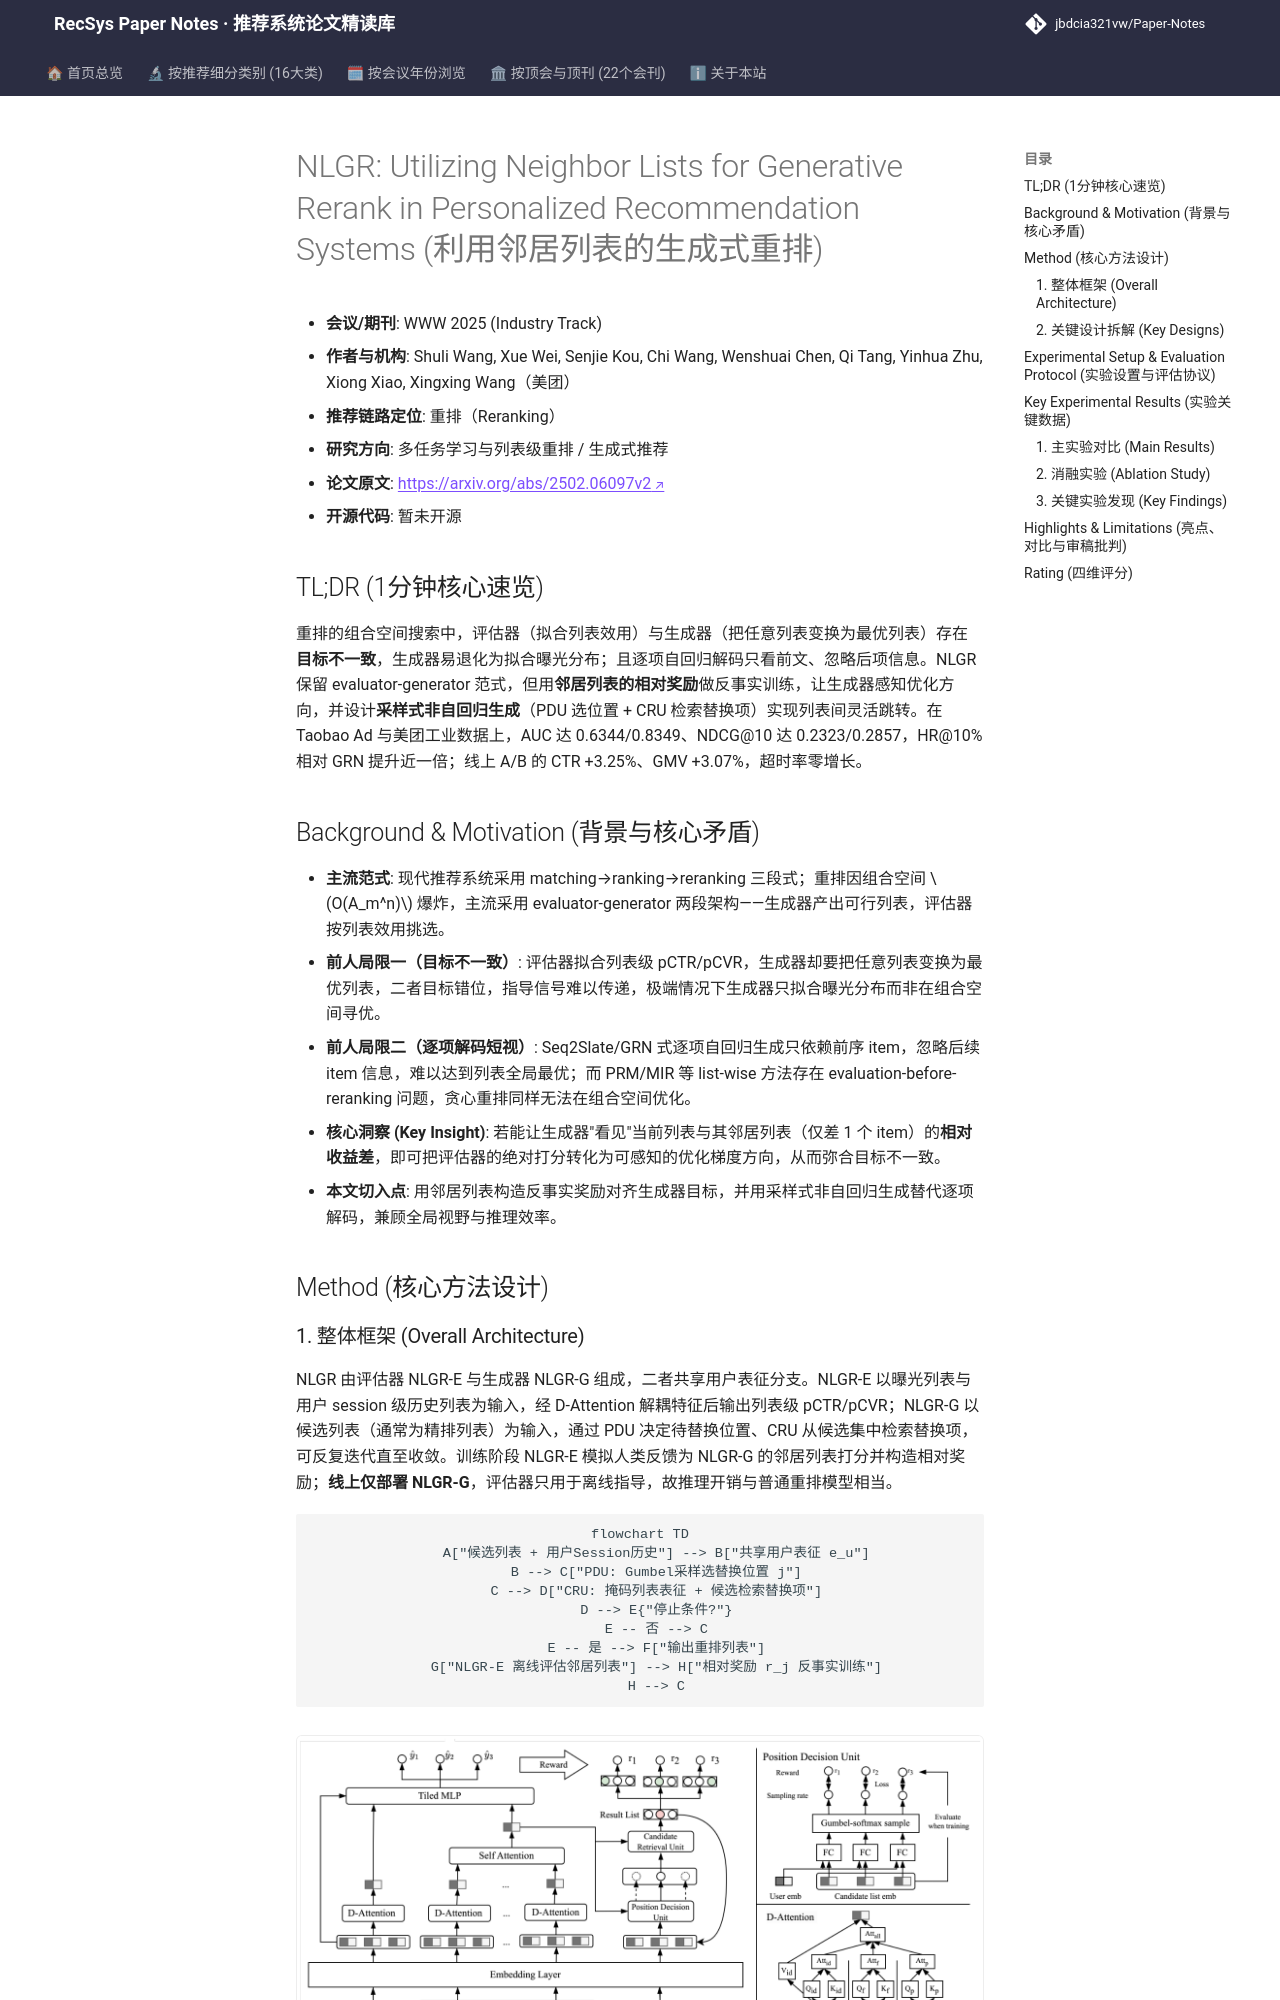

repository: jbdcia321vw/Paper-Notes · page: venues/WWW/2025/multi_task_reranking/nlgr_utilizing_neighbor_lists_for_generative_rerank_in_personalized_recomme/index.html · generator: mkdocs

---
title: "[Paper Note] NLGR: Utilizing Neighbor Lists for Generative Rerank in Personalized Recommendation Systems"
description: "[WWW 2025][多任务学习与列表级重排] 用邻居列表相对奖励对齐评估器-生成器目标，并以采样式非自回归生成灵活跳转组合空间，美团线上 CTR +3.25%。"
tags:
  - WWW 2025
  - 多任务学习与列表级重排
  - 重排
  - 生成式重排
  - 邻居列表反事实训练
  - 非自回归采样生成
date: 2026-11-14
venue: WWW
year: 2025
paper_url: "https://arxiv.org/abs/2502.06097"
code_url: ""
categories:
  - multi_task_reranking
  - generative_rec
---

# NLGR: Utilizing Neighbor Lists for Generative Rerank in Personalized Recommendation Systems (利用邻居列表的生成式重排)

- **会议/期刊**: WWW 2025 (Industry Track)
- **作者与机构**: Shuli Wang, Xue Wei, Senjie Kou, Chi Wang, Wenshuai Chen, Qi Tang, Yinhua Zhu, Xiong Xiao, Xingxing Wang（美团）
- **推荐链路定位**: 重排（Reranking）
- **研究方向**: 多任务学习与列表级重排 / 生成式推荐
- **论文原文**: [https://arxiv.org/abs/2502.06097v2](https://arxiv.org/abs/2502.06097v2)
- **开源代码**: 暂未开源

## TL;DR (1分钟核心速览)

重排的组合空间搜索中，评估器（拟合列表效用）与生成器（把任意列表变换为最优列表）存在**目标不一致**，生成器易退化为拟合曝光分布；且逐项自回归解码只看前文、忽略后项信息。NLGR 保留 evaluator-generator 范式，但用**邻居列表的相对奖励**做反事实训练，让生成器感知优化方向，并设计**采样式非自回归生成**（PDU 选位置 + CRU 检索替换项）实现列表间灵活跳转。在 Taobao Ad 与美团工业数据上，AUC 达 0.6344/0.8349、NDCG@10 达 0.2323/0.2857，HR@10% 相对 GRN 提升近一倍；线上 A/B 的 CTR +3.25%、GMV +3.07%，超时率零增长。

## Background & Motivation (背景与核心矛盾)

- **主流范式**: 现代推荐系统采用 matching→ranking→reranking 三段式；重排因组合空间 $O(A_m^n)$ 爆炸，主流采用 evaluator-generator 两段架构——生成器产出可行列表，评估器按列表效用挑选。
- **前人局限一（目标不一致）**: 评估器拟合列表级 pCTR/pCVR，生成器却要把任意列表变换为最优列表，二者目标错位，指导信号难以传递，极端情况下生成器只拟合曝光分布而非在组合空间寻优。
- **前人局限二（逐项解码短视）**: Seq2Slate/GRN 式逐项自回归生成只依赖前序 item，忽略后续 item 信息，难以达到列表全局最优；而 PRM/MIR 等 list-wise 方法存在 evaluation-before-reranking 问题，贪心重排同样无法在组合空间优化。
- **核心洞察 (Key Insight)**: 若能让生成器"看见"当前列表与其邻居列表（仅差 1 个 item）的**相对收益差**，即可把评估器的绝对打分转化为可感知的优化梯度方向，从而弥合目标不一致。
- **本文切入点**: 用邻居列表构造反事实奖励对齐生成器目标，并用采样式非自回归生成替代逐项解码，兼顾全局视野与推理效率。

## Method (核心方法设计)

### 1. 整体框架 (Overall Architecture)

NLGR 由评估器 NLGR-E 与生成器 NLGR-G 组成，二者共享用户表征分支。NLGR-E 以曝光列表与用户 session 级历史列表为输入，经 D-Attention 解耦特征后输出列表级 pCTR/pCVR；NLGR-G 以候选列表（通常为精排列表）为输入，通过 PDU 决定待替换位置、CRU 从候选集中检索替换项，可反复迭代直至收敛。训练阶段 NLGR-E 模拟人类反馈为 NLGR-G 的邻居列表打分并构造相对奖励；**线上仅部署 NLGR-G**，评估器只用于离线指导，故推理开销与普通重排模型相当。

```mermaid
flowchart TD
    A["候选列表 + 用户Session历史"] --> B["共享用户表征 e_u"]
    B --> C["PDU: Gumbel采样选替换位置 j"]
    C --> D["CRU: 掩码列表表征 + 候选检索替换项"]
    D --> E{"停止条件?"}
    E -- 否 --> C
    E -- 是 --> F["输出重排列表"]
    G["NLGR-E 离线评估邻居列表"] --> H["相对奖励 r_j 反事实训练"]
    H --> C
```

<figure class="paper-figure" markdown="span">
  ![图2：NLGR的整体架构。](../../../../assets/papers/2502.06097v2/figure_2.png)<figcaption>图2：NLGR的整体架构。</figcaption>
</figure>
